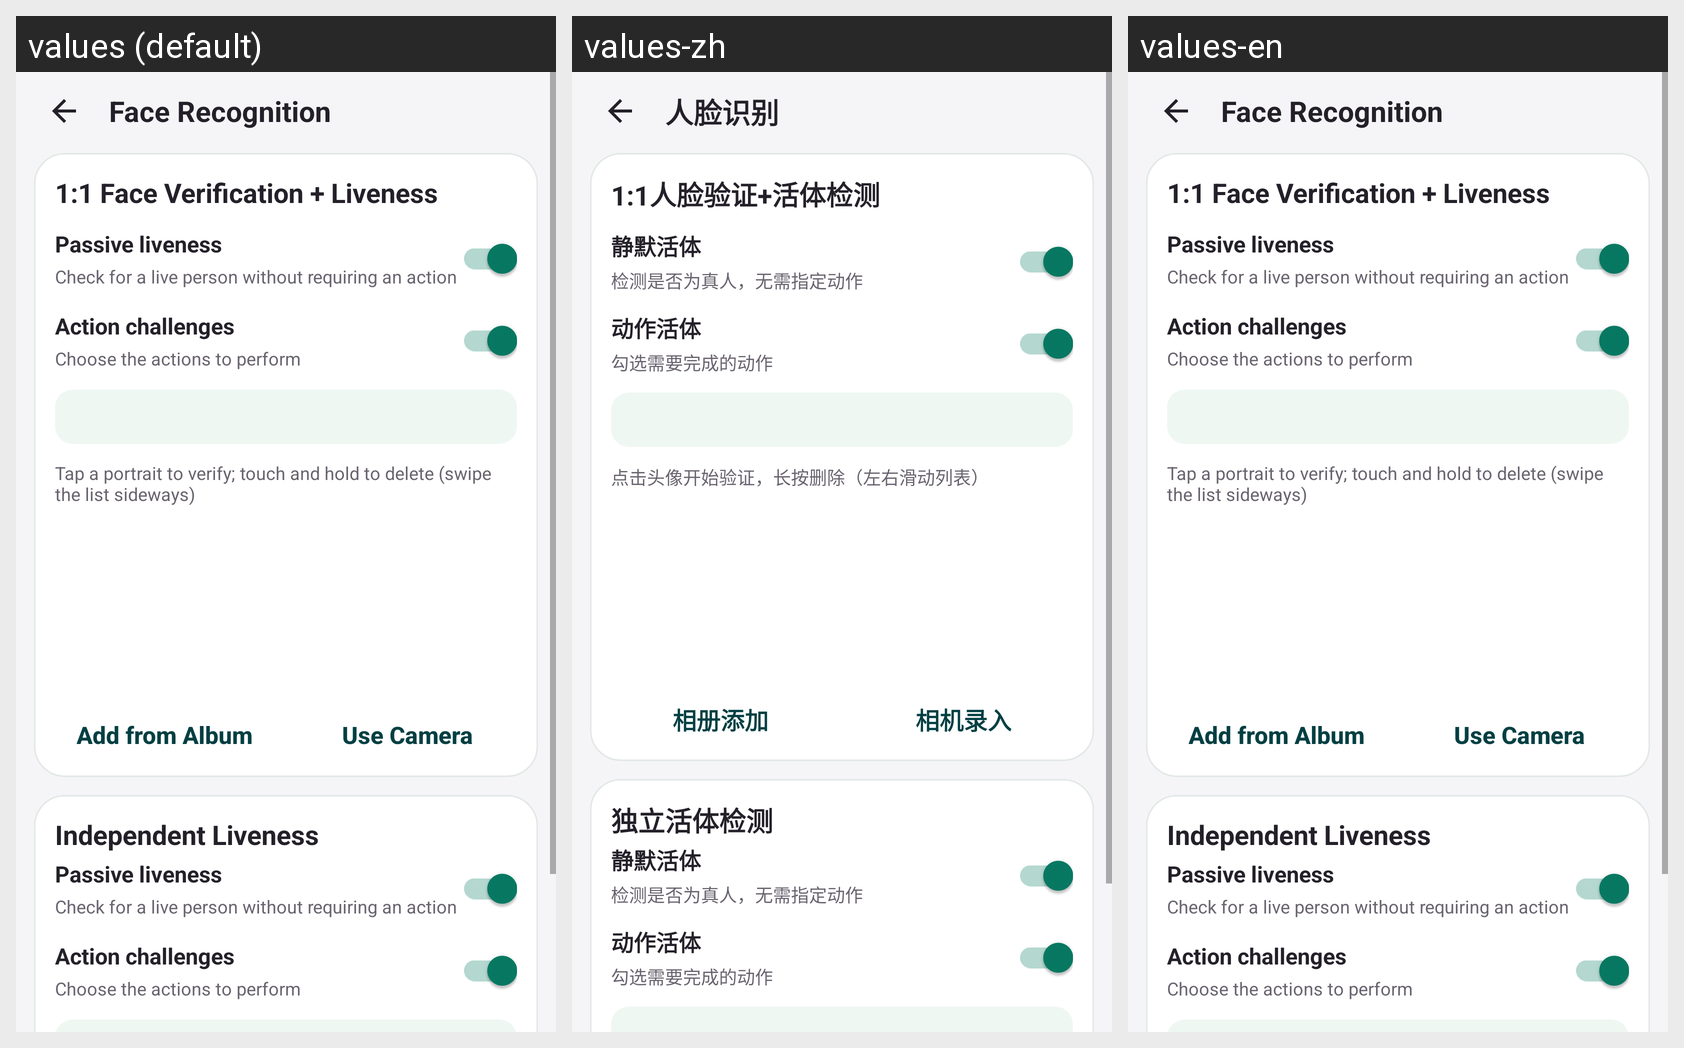

Here is an Android app screen in its default locale and in the app's own translations. Write out the translated-string differences for the strings that appear on this screen.
Android screen res/layout/activity_face_recognition.xml rendered under 3 locales, left to right: values (default), values-zh, values-en. Device: Nexus 5 (rendered at 1080×1920; each locale shown at half size, 540×960, under a caption strip naming it); theme Theme.HiFace.Content.Soft.
Strings drawn on this screen, with the default value and each locale's value (text and hints the layout hard-codes, and strings that could not be matched under every locale, appear in the picture but are not listed):

feature_face_recognition
  values: Face Recognition
  values-zh: 人脸识别
  values-en: Face Recognition  [not translated; the default value is used]

recognition_verification_title
  values: 1:1 Face Verification + Liveness
  values-zh: 1:1人脸验证+活体检测
  values-en: 1:1 Face Verification + Liveness  [not translated; the default value is used]

recognition_tap_reference
  values: Tap a portrait to verify; touch and hold to delete (swipe the list sideways)
  values-zh: 点击头像开始验证，长按删除（左右滑动列表）
  values-en: Tap a portrait to verify; touch and hold to delete (swipe the list sideways)  [not translated; the default value is used]

add_from_album
  values: Add from Album
  values-zh: 相册添加
  values-en: Add from Album  [not translated; the default value is used]

recognition_add_reference
  values: Use Camera
  values-zh: 相机录入
  values-en: Use Camera  [not translated; the default value is used]

recognition_liveness_title
  values: Independent Liveness
  values-zh: 独立活体检测
  values-en: Independent Liveness  [not translated; the default value is used]

recognition_silent
  values: Passive liveness
  values-zh: 静默活体
  values-en: Passive liveness  [not translated; the default value is used]

recognition_silent_hint
  values: Check for a live person without requiring an action
  values-zh: 检测是否为真人，无需指定动作
  values-en: Check for a live person without requiring an action  [not translated; the default value is used]

recognition_actions
  values: Action challenges
  values-zh: 动作活体
  values-en: Action challenges  [not translated; the default value is used]

recognition_actions_hint
  values: Choose the actions to perform
  values-zh: 勾选需要完成的动作
  values-en: Choose the actions to perform  [not translated; the default value is used]
